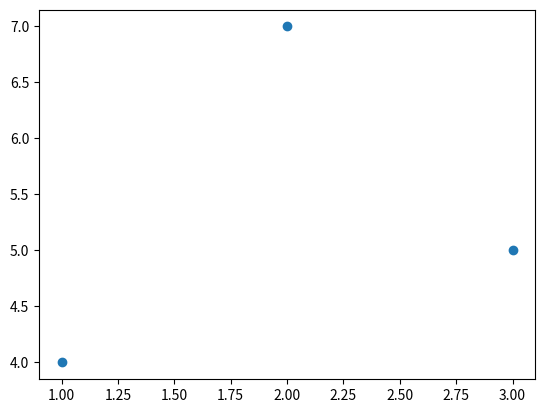
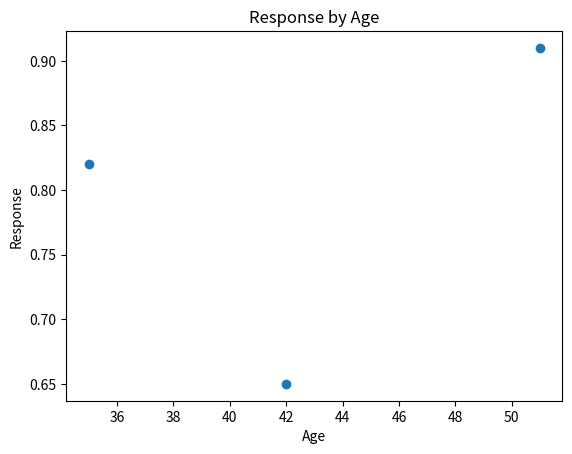

Write the Python code that produced these figures, in order.
import matplotlib.pyplot as plt
import numpy as np
from pathlib import Path

plt.scatter([1, 2, 3], [4, 7, 5])
plt.show()

ages = np.array([35, 42, 29, 51])
responses = np.array([0.82, 0.65, np.nan, 0.91])


# part a
plt.figure()
plt.scatter(
  ages,
  responses
)
plt.xlabel("Age")
plt.ylabel("Response")
plt.title("Response by Age")
plt.show()

# part b
plt.figure()
bool_mask = ~np.isnan(ages) & ~np.isnan(responses)
plt.scatter(
  ages[bool_mask],
  responses[bool_mask]
)
plt.xlabel("Age")
plt.ylabel("Response")
plt.title("Response by Age")
path_fig = Path("response_by_age.png")
plt.savefig(path_fig)
plt.show()
path_fig.exists()
path_fig.resolve()
